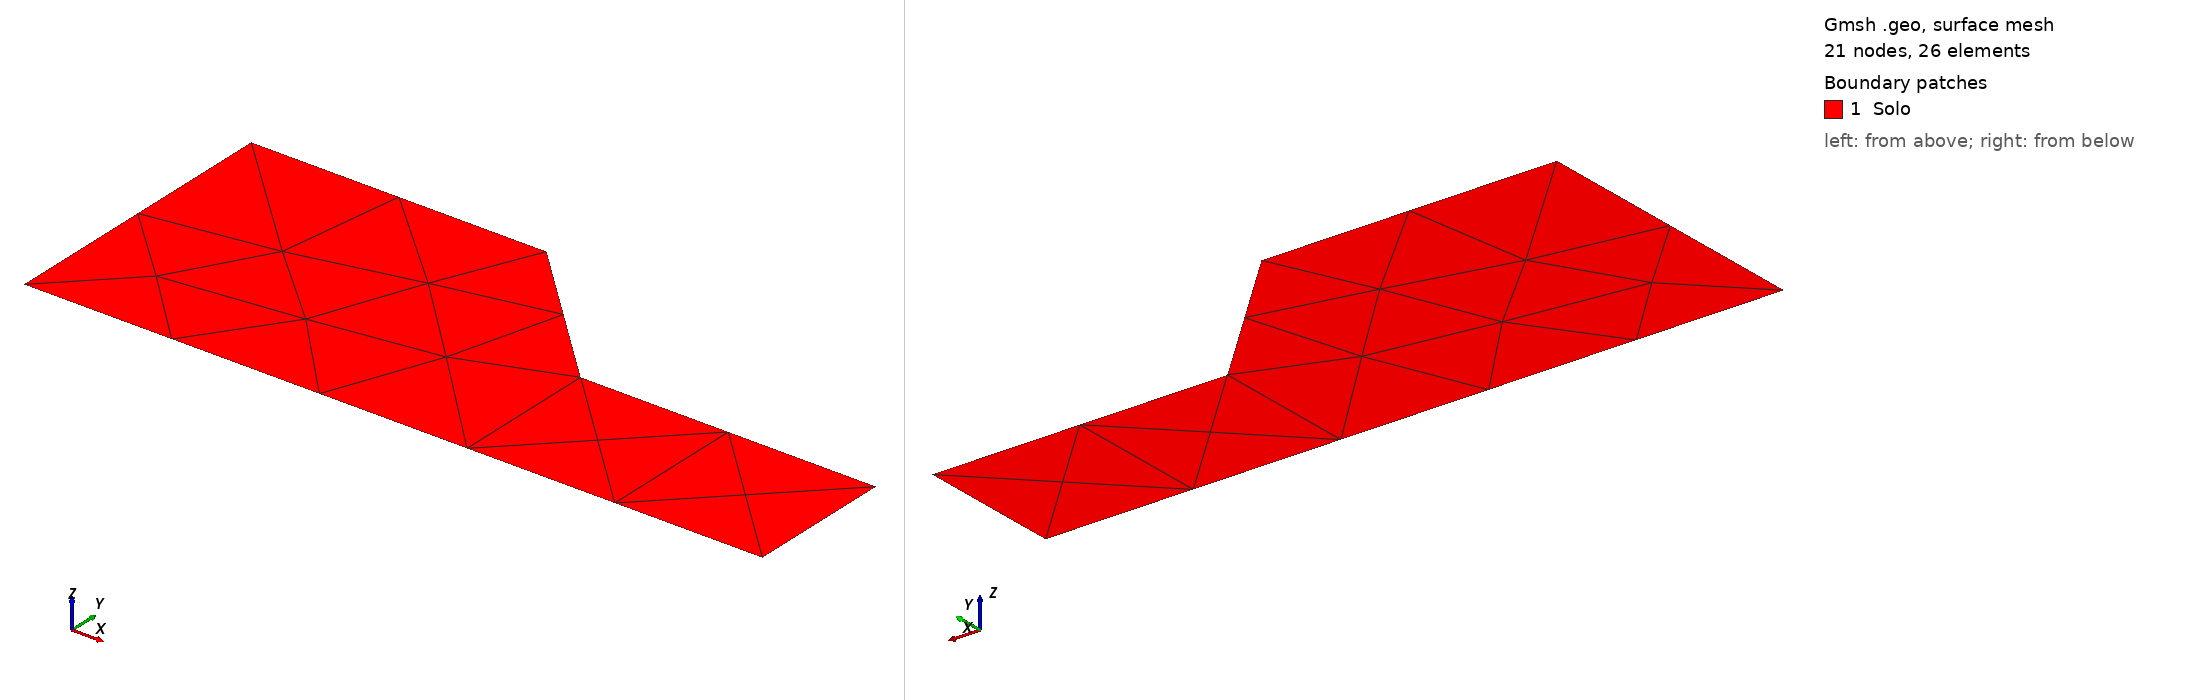

Gmsh geometry script, surface-meshed: 21 nodes, 26 surface elements. Boundary patches (legend numbers): 1 Solo. Left view from above one corner, right view from below the opposite corner. Legend entries are the model's physical surfaces. The drawing asked Gmsh for element sizes between 1% and 20% of the model's largest extent; the script's own settings can give other sizes.

=== talude_uniforme_h05.geo (drawn) ===
// Talude de Vargas Ceron et al. (2025), Secao 6 (H = 5 m, beta = 45 graus): o mesmo poligono e os mesmos grupos fisicos
// de ../../LearningMohrCoulomb2/cluster/malhas/ceron_h5_a45.geo, com triangulos de tamanho uniforme h = 0.5 m em todo o
// dominio (sem refinamento junto a superficie). Base em y = 0, pe em (15, 5), crista em (10, 10); area 187,5 m2.
// Gerada por gera_malhas.py (modulo gmsh do Python, 4.15, uma thread).
SetFactory("OpenCASCADE");
h = 0.5;
Point(1) = {0, 0, 0};    // base, esquerda
Point(2) = {25, 0, 0};   // base, direita
Point(3) = {25, 5, 0};   // terreno do pe, direita
Point(4) = {15, 5, 0};   // pe
Point(5) = {10, 10, 0};  // crista
Point(6) = {0, 10, 0};   // crista, esquerda
Line(1) = {1, 2};  // base
Line(2) = {2, 3};  // lateral direita
Line(3) = {3, 4};  // terreno do pe
Line(4) = {4, 5};  // face
Line(5) = {5, 6};  // crista
Line(6) = {6, 1};  // lateral esquerda
Curve Loop(1) = {1, 2, 3, 4, 5, 6};
Plane Surface(1) = {1};
Mesh.MeshSizeMin = h; Mesh.MeshSizeMax = h;
Mesh.MeshSizeFromPoints = 0; Mesh.MeshSizeFromCurvature = 0; Mesh.MeshSizeExtendFromBoundary = 0;
Mesh.Algorithm = 6; Mesh.ElementOrder = 1; Mesh.MshFileVersion = 4.1;
Physical Surface("Solo", 1) = {1};
Physical Curve("Base", 2) = {1};
Physical Curve("Direita", 3) = {2};
Physical Curve("Superficie", 4) = {3, 4, 5};
Physical Curve("Esquerda", 5) = {6};
